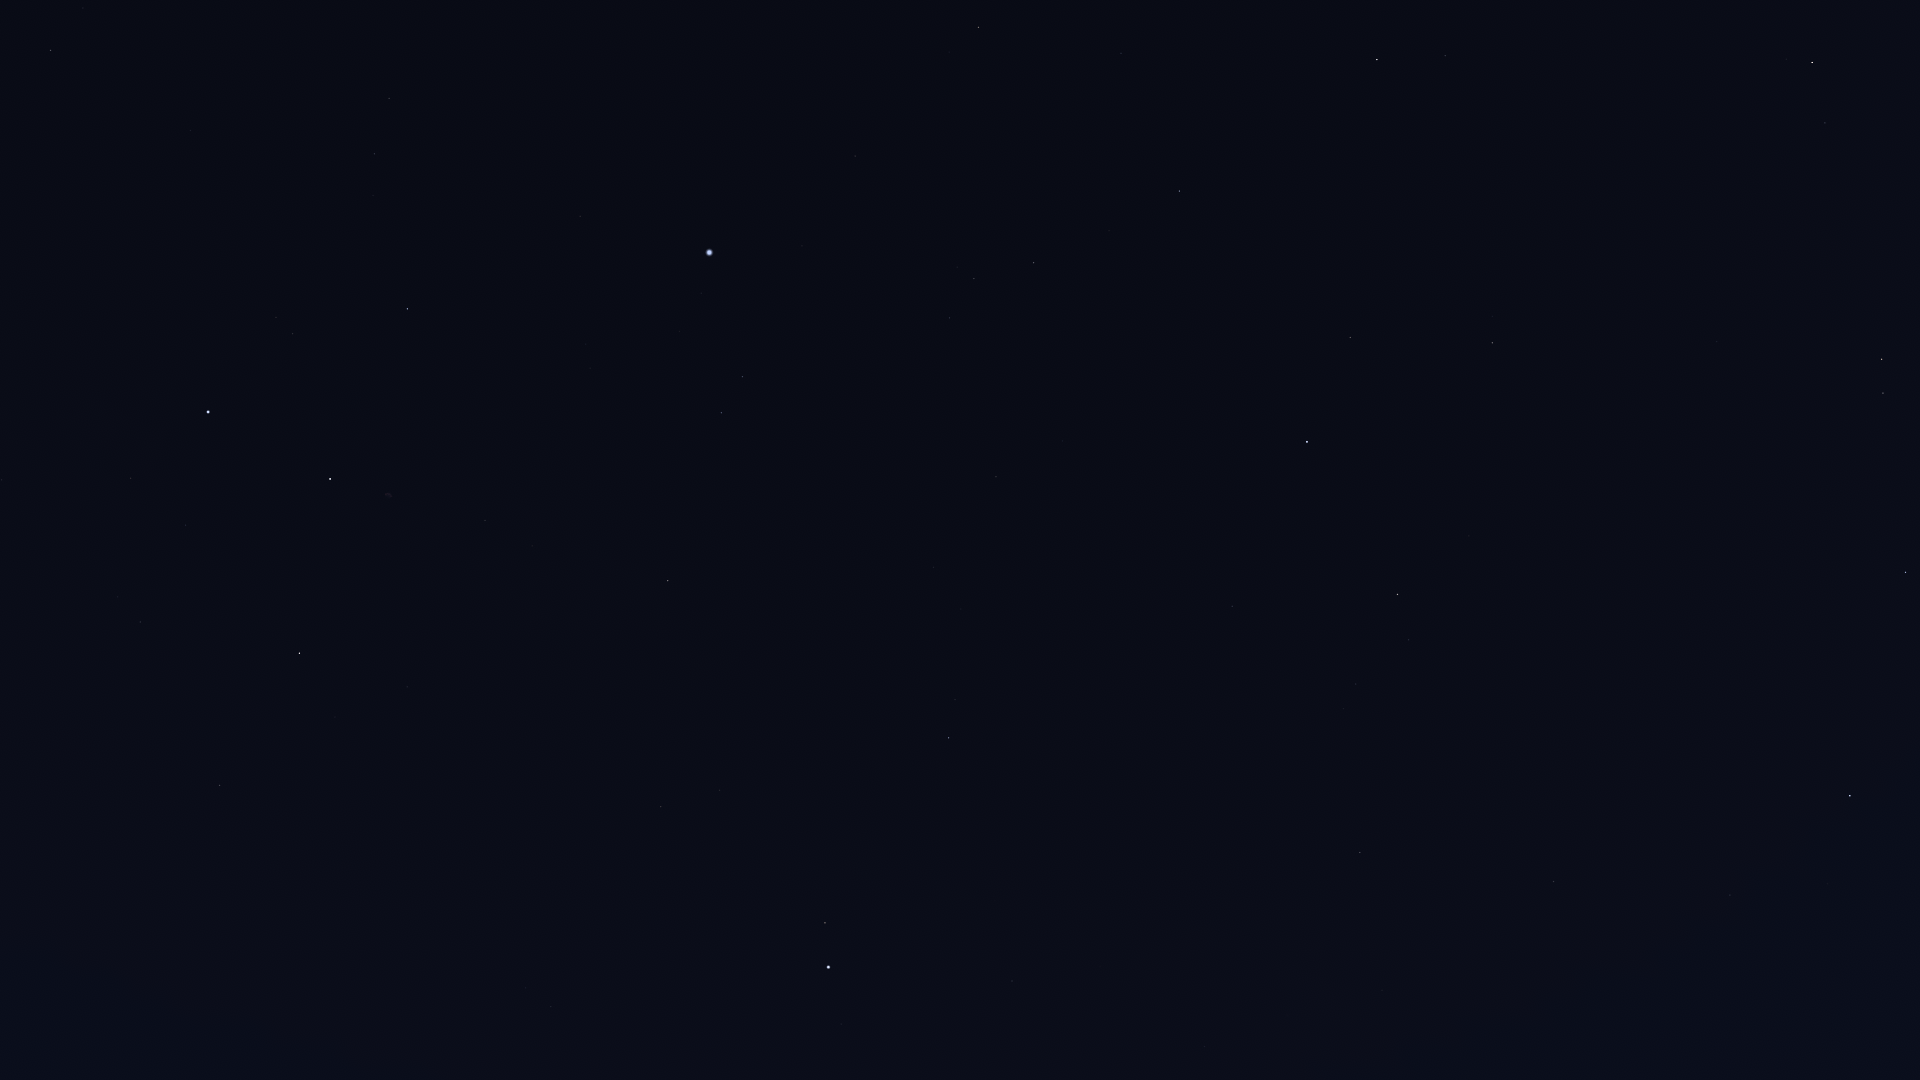

The data file committed next to this chart (first rows):
Star_ID, Name, X, Y
77070, Unukalhai, 1812, 62
79043, Marsic, 1528, 23
79593, Yed Prior, 1882, 359
79882, Yed Posterior, 1883, 393
80463, Cujam, 1526, 141
80816, Kornephoros, 1377, 59
80883, Marfik, 1717, 341
81022, Rosalíadecastro, 1708, 348
82651, Mahsati, 1463, 289
83000, HIP 83000, 1492, 343
83207, HIP 83207, 1121, 53
84012, Sabik, 1850, 796
84345, Rasalgethi, 1350, 337
84379, Sarin, 1180, 191
84380, HIP 84380, 979, 27
84606, HIP 84606, 963, 30
84880, HIP 84880, 1760, 787
85112, HIP 85112, 949, 52
85693, Maasym, 1109, 230
85755, HIP 85755, 1894, 1023
86032, Rasalhague, 1307, 442
86263, HIP 86263, 1730, 895
86565, HIP 86565, 1674, 866
86742, Cebalrai, 1398, 594
86974, HIP 86974, 1034, 263
87808, HIP 87808, 855, 156
87933, HIP 87933, 974, 278
88048, HIP 88048, 1554, 881
88670, HIP 88670, 1503, 884
88794, HIP 88794, 950, 318
90004, Alasia, 1493, 1002
90441, HIP 90441, 1291, 824
90595, HIP 90595, 1502, 1073
91117, HIP 91117, 1382, 990
91262, Vega, 709, 252
91852, Xihe, 720, 307
92175, HIP 92175, 1282, 976
92202, HIP 92202, 1294, 993
92420, Sheliak, 743, 377
92791, HIP 92791, 680, 331
92895, Kaveh, 1119, 860
92946, Alya, 1118, 863
93194, Sulafat, 722, 413
93747, Okab, 949, 738
94481, Aladfar, 586, 344
95771, Anser, 717, 631
95853, HIP 95853, 375, 154
95947, Albireo, 668, 581
96078, Uruk, 808, 779
96757, Sham, 756, 777
96837, HIP 96837, 759, 789
97165, Fawaris, 408, 309
97278, Tarazed, 825, 923
97365, HIP 97365, 720, 790
97649, Altair, 829, 967
97938, Libertas, 819, 985
98036, Alshain, 841, 1024
98110, HIP 98110, 485, 520
98337, HIP 98337, 661, 807
98543, HIP 98543, 552, 666
... 9 more rows
